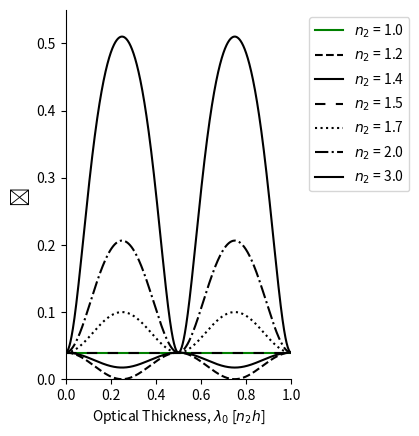

Here is the Python script that generated this plot:
#!/usr/bin/env python3
# -*- coding: utf-8 -*-
"""
Created on Sat Nov 28 14:19:57 2020

[redacted]
"""
# =============================================================================
# IMPORTS
# =============================================================================
import numpy as np
import matplotlib.pyplot as plt

# =============================================================================
# FUNCTIONS
# =============================================================================
# reflection coefficient
def rij(ni, nj):
    return (ni - nj)/(ni + nj)

# transmission coefficient
def tij(ni, nj):
    return (2 * ni)/(ni + nj)

# reflectivity
def R(n1, n2, n3, lam0, theta2, h):
    beta = (2 * np.pi / lam0) * (n2 * h) * np.cos(theta2)
    r12 = rij(n1, n2)
    r23 = rij(n2, n3)
    numerator = (r12**2) + (r23**2) + (2 * r12 * r23 * np.cos(2 * beta))
    denominator = 1 + ((r12**2)*(r23**2)) + (2  * r12 * r23 * np.cos(2 * beta))
    return numerator / denominator

# =============================================================================
# PARAMETERS
# =============================================================================
n1 = 1.
n2 = np.array([1.0, 1.2, 1.4, 1.5, 1.7, 2.0, 3.0])
n3 = 1.5
lam = 1500e-9
h = lam / n2
theta2 = 0

# =============================================================================
# PLOTTING
# =============================================================================
# plot initialise
fig = plt.figure()
ax = plt.subplot(121)
colour = np.array([['green', 'solid'],
                   ['black', 'dashed'],
                   ['black', 'solid'],
                   ['black', (0, (5, 5))],
                   ['black', 'dotted'],
                   ['black', 'dashdot'],
                   ['black', 'solid']], dtype=object)

# plot execute
x = np.linspace(0, 1, 1000)
for i in range(len(n2)):
    H = np.linspace(0, h[i], 1000)
    r = np.array([])
    for j in range(len(H)):
        r = np.append(r, R(n1, n2[i], n3, lam, theta2, H[j]))
    ax.plot(x, r, label="$n_2$ = {:.1f}".format(n2[i]),
             c = colour[i,0],
             linestyle = colour[i,1])
    
# ranging adjustments
plt.xlim(min(x), max(x))
plt.ylim(0, 0.55)

# plot formatting
plt.legend(bbox_to_anchor=(1.05, 1), loc='upper left')
ax.spines['right'].set_visible(False)
ax.spines['top'].set_visible(False)
ax.yaxis.set_ticks_position('left')
ax.xaxis.set_ticks_position('bottom')
plt.xlabel("Optical Thickness, $λ_{0}$ [$n_{2}h$]")
plt.ylabel("ℛ",fontsize=14)

# export figure
plt.savefig("fig1.png", bbox_inches='tight', dpi=300)